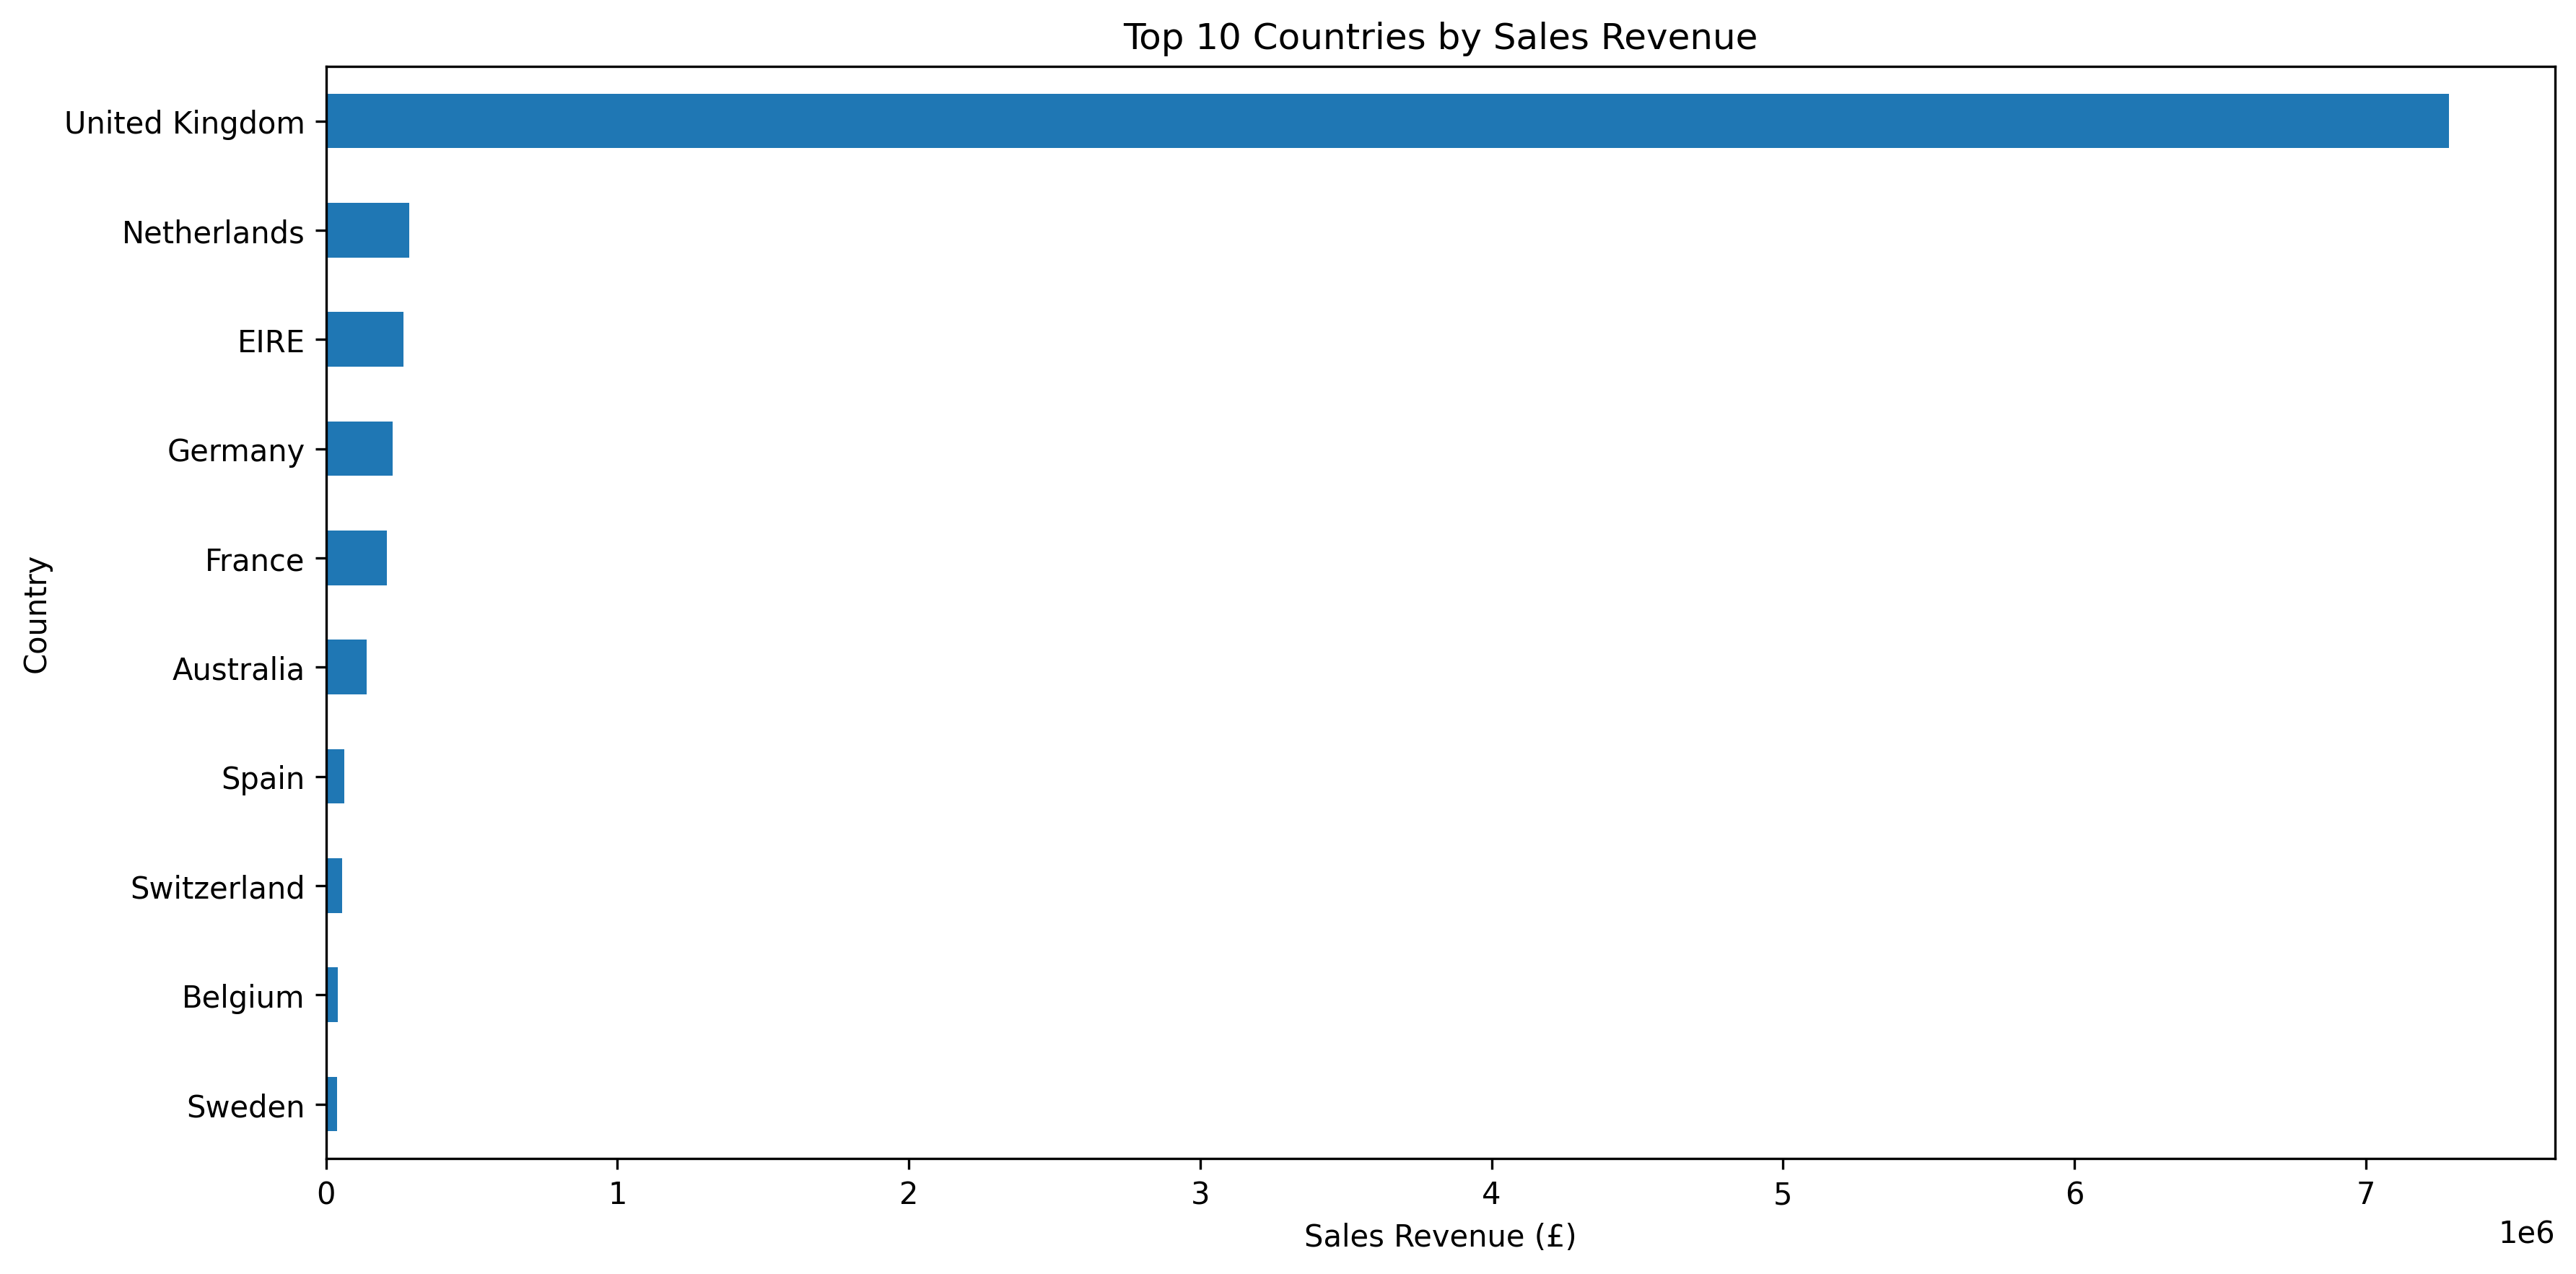

Data behind this chart, as committed beside it:
Country, TotalPrice
United Kingdom, 7285025
Netherlands, 285446
EIRE, 265262
Germany, 228678
France, 208934
Australia, 138454
Spain, 61559
Switzerland, 56444
Belgium, 41196
Sweden, 38368
